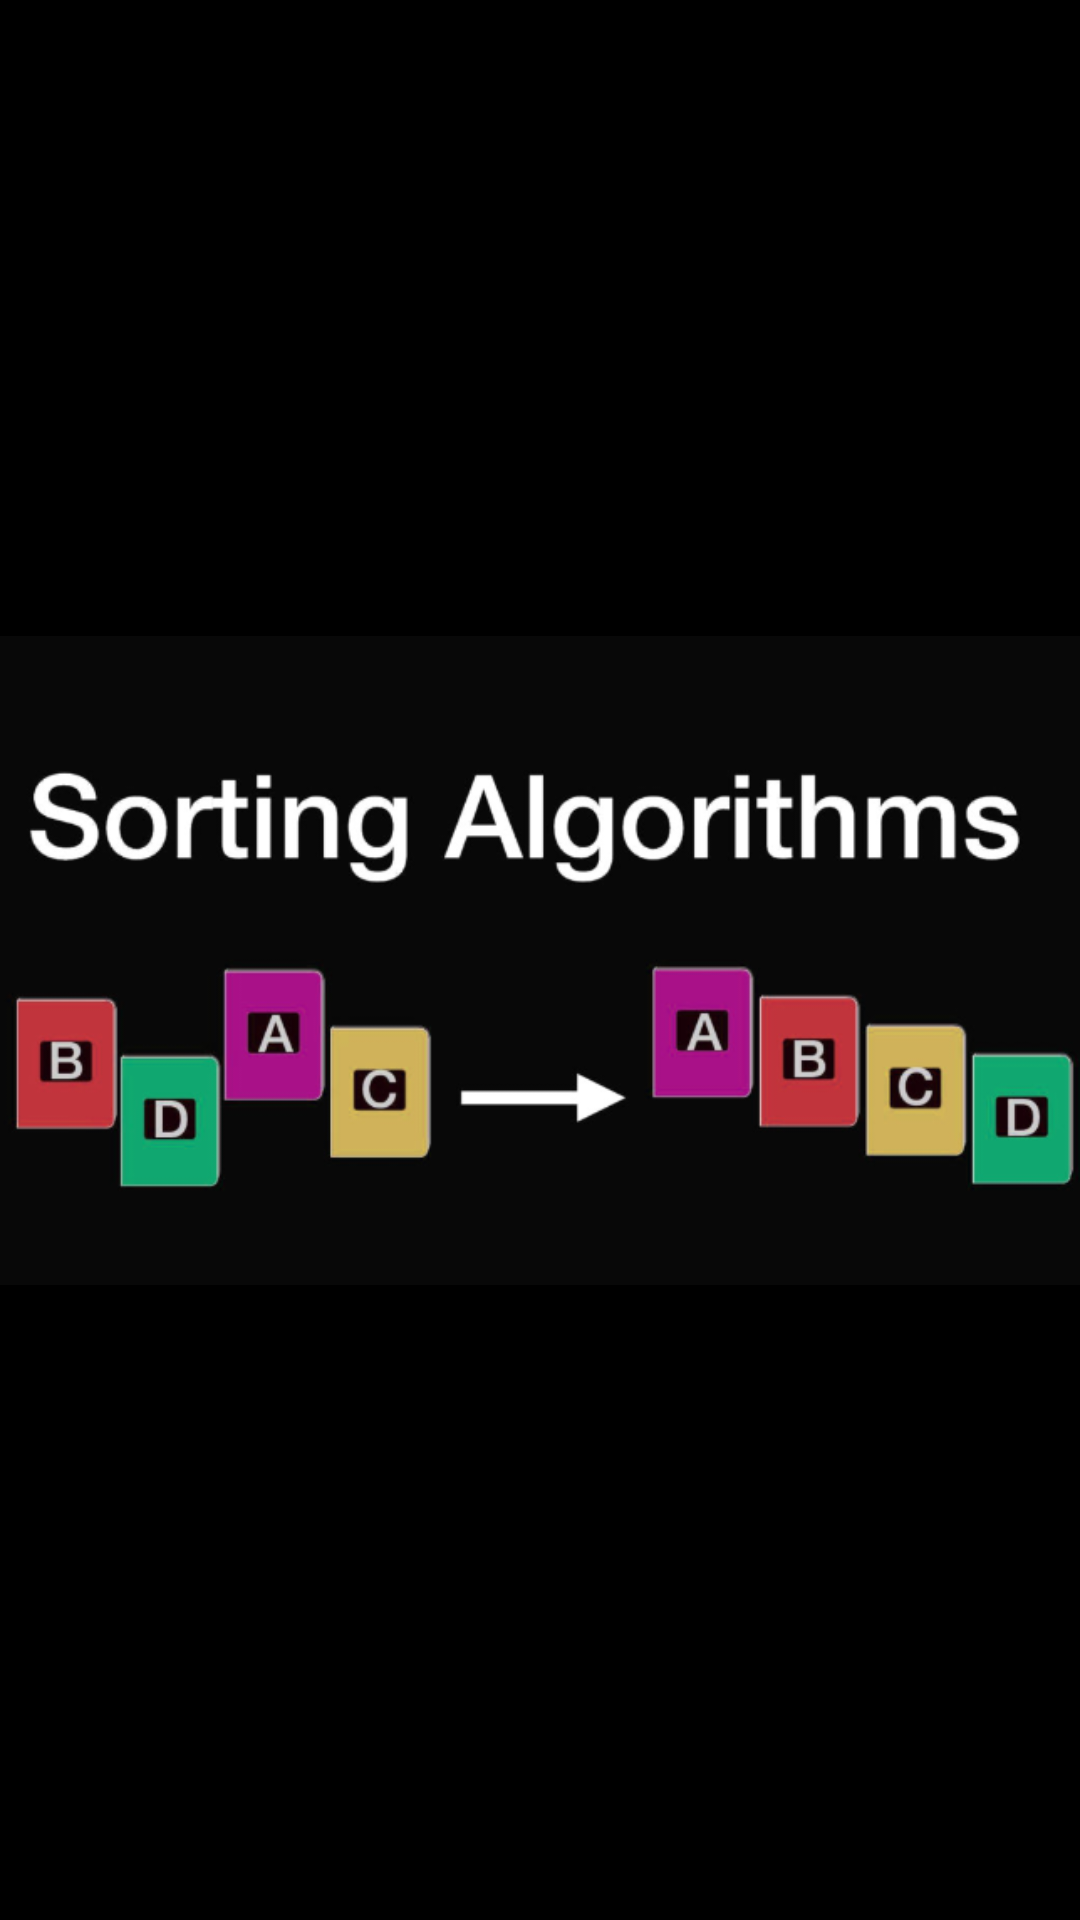

Write the Android layout XML for this screen, with the resource values it uses.
<!-- AndroidManifest.xml: application theme Theme.SortingAlgorithmApplication -->
<!-- res/layout/activity_splash_screen.xml -->
<?xml version="1.0" encoding="utf-8"?>
<androidx.constraintlayout.widget.ConstraintLayout xmlns:android="http://schemas.android.com/apk/res/android"
    xmlns:app="http://schemas.android.com/apk/res-auto"
    xmlns:tools="http://schemas.android.com/tools"
    android:layout_width="match_parent"
    android:layout_height="match_parent"
    android:background="#000"
    tools:context=".SplashScreen">

    <ImageView
        android:id="@+id/imageView"
        android:layout_width="wrap_content"
        android:layout_height="wrap_content"
        app:layout_constraintBottom_toBottomOf="parent"
        app:layout_constraintEnd_toEndOf="parent"
        app:layout_constraintHorizontal_bias="0.5"
        app:layout_constraintStart_toStartOf="parent"
        app:layout_constraintTop_toTopOf="parent"
        app:srcCompat="@drawable/screen" />
</androidx.constraintlayout.widget.ConstraintLayout>
<!-- resources referenced by this layout -->
<resources>
  <!-- drawable screen: png bitmap (drawable, 73172 bytes) -->
  <style name="Theme.SortingAlgorithmApplication" parent="Theme.MaterialComponents.DayNight.NoActionBar">
          
          <item name="colorPrimary">@color/purple_500</item>
          <item name="colorPrimaryVariant">@color/purple_700</item>
          <item name="colorOnPrimary">@color/white</item>
          
          <item name="colorSecondary">@color/teal_200</item>
          <item name="colorSecondaryVariant">@color/teal_700</item>
          <item name="colorOnSecondary">@color/black</item>
          
          <item name="android:statusBarColor" tools:targetApi="l">?attr/colorPrimaryVariant</item>
          
      </style>
  <!-- not gathered from this repository: default colours our renderer supplied (Android Studio template values) -->
  <color name="purple_500">#FF6200EE</color>
  <color name="purple_700">#FF3700B3</color>
  <color name="teal_200">#FF03DAC5</color>
  <color name="teal_700">#FF018786</color>
  <color name="black">#FF000000</color>
  <color name="white">#FFFFFFFF</color>
</resources>
